Run: headless pygame with SDL's dummy video driver; simulated clock (each Clock.tick advances the game by its frame time, no real sleeping); random seed 0; keys injected as events and as key.get_pressed() state; no mouse input.
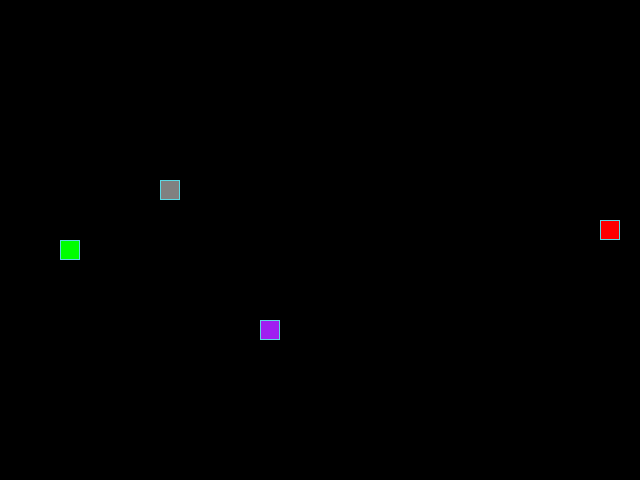
Frame 1 of 4 · flips 1–60 · no input
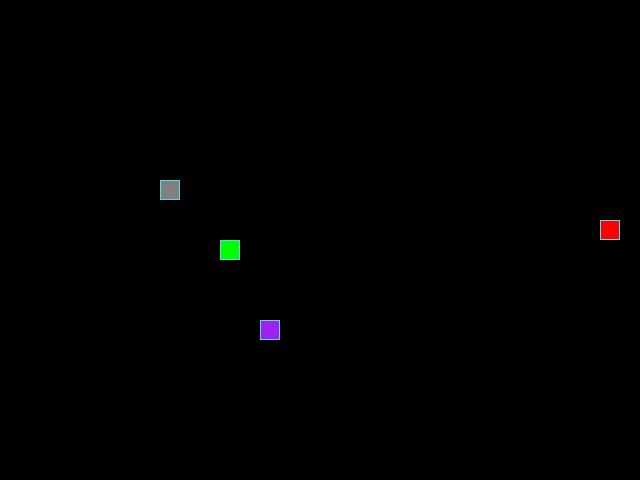
Frame 2 of 4 · flips 61–180 · tapped SPACE, RETURN · held RIGHT (→), D
Frame 3 of 4 · flips 181–300 · held DOWN (↓), S · screen unchanged from frame 2, image omitted
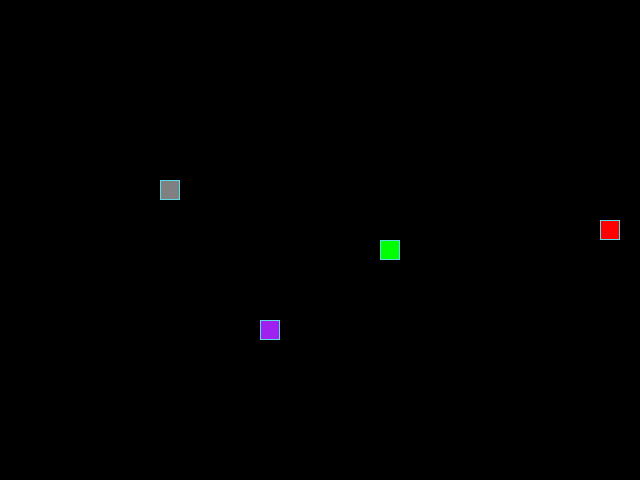
Frame 4 of 4 · flips 301–420 · held LEFT (←), A, UP (↑), W

The pygame program that drew these frames:

from random import choice, randint

import pygame

# Константы для размеров поля и сетки:
SCREEN_WIDTH, SCREEN_HEIGHT = 640, 480
GRID_SIZE = 20
GRID_WIDTH = SCREEN_WIDTH // GRID_SIZE
GRID_HEIGHT = SCREEN_HEIGHT // GRID_SIZE

# Направления движения:
UP = (0, -1)
DOWN = (0, 1)
LEFT = (-1, 0)
RIGHT = (1, 0)

# Цвет фона - черный:
BOARD_BACKGROUND_COLOR = (0, 0, 0)

# Цвет границы ячейки
BORDER_COLOR = (93, 216, 228)

# Цвет яблока
APPLE_COLOR = (255, 0, 0)

# Цвет змейки
SNAKE_COLOR = (0, 255, 0)

# Цвет "неправильной" еды
BAD_FOOD_COLOR = (160, 32, 240)

# Цвет камня
STONE_COLOR = (128, 128, 128)

# Скорость движения змейки:
SPEED = 5

# Максимальная скорость змейки:
MAX_SPEED = 25

# Центр игрового поля:
SCREEN_CENTER = (SCREEN_WIDTH // 2, SCREEN_HEIGHT // 2)

# Настройка игрового окна:
screen = pygame.display.set_mode((SCREEN_WIDTH, SCREEN_HEIGHT), 0, 32)

# Заголовок окна игрового поля:
pygame.display.set_caption('Змейка')

# Настройка времени:
clock = pygame.time.Clock()


def get_random_position(occupied_positions=()):
    """Возвращает случайную клетку поля, не входящую в occupied_positions."""
    while True:
        position = (
            randint(0, GRID_WIDTH - 1) * GRID_SIZE,
            randint(0, GRID_HEIGHT - 1) * GRID_SIZE,
        )
        if position not in occupied_positions:
            return position


class GameObject:
    """Базовый класс для всех объектов игрового поля."""

    def __init__(self, position=SCREEN_CENTER, body_color=None):
        """Задаёт позицию и цвет объекта.

        По умолчанию объект находится в центре игрового поля.
        """
        self.position = position
        self.body_color = body_color

    def draw(self):
        """Отрисовывает объект на игровом поле.

        Метод-заготовка: переопределяется в дочерних классах.
        """
        pass


class Apple(GameObject):
    """Яблоко: появляется в случайной клетке игрового поля."""

    def __init__(self, occupied_positions=()):
        """Задаёт цвет яблока и выбирает для него случайную клетку.

        occupied_positions - клетки, на которых яблоко появляться не должно.
        """
        super().__init__(body_color=APPLE_COLOR)
        self.randomize_position(occupied_positions)

    def randomize_position(self, occupied_positions=()):
        """Выбирает новую случайную позицию яблока в пределах поля.

        Позиция не совпадает с клетками из occupied_positions
        (например, с телом змейки).
        """
        self.position = get_random_position(occupied_positions)

    def draw(self):
        """Отрисовывает яблоко на игровой поверхности."""
        rect = pygame.Rect(self.position, (GRID_SIZE, GRID_SIZE))
        pygame.draw.rect(screen, self.body_color, rect)
        pygame.draw.rect(screen, BORDER_COLOR, rect, 1)


class BadFood(Apple):
    """Неправильная еда: при поедании змейка становится короче."""

    def __init__(self, occupied_positions=()):
        """Задаёт цвет неправильной еды и выбирает для неё клетку."""
        super().__init__(occupied_positions)
        self.body_color = BAD_FOOD_COLOR


class Stone(GameObject):
    """Камень: при столкновении с ним игра начинается заново."""

    def __init__(self, occupied_positions=()):
        """Задаёт цвет камня и выбирает для него случайную клетку."""
        super().__init__(body_color=STONE_COLOR)
        self.randomize_position(occupied_positions)

    def randomize_position(self, occupied_positions=()):
        """Выбирает новую случайную позицию камня в пределах поля."""
        self.position = get_random_position(occupied_positions)

    def draw(self):
        """Отрисовывает камень на игровой поверхности."""
        rect = pygame.Rect(self.position, (GRID_SIZE, GRID_SIZE))
        pygame.draw.rect(screen, self.body_color, rect)
        pygame.draw.rect(screen, BORDER_COLOR, rect, 1)


class Snake(GameObject):
    """Змейка: хранит сегменты тела, двигается и растёт."""

    def __init__(self):
        """Создаёт змейку длиной 1 в центре поля, движущуюся вправо."""
        super().__init__(body_color=SNAKE_COLOR)
        self.length = 1
        self.positions = [self.position]
        self.direction = RIGHT
        self.next_direction = None
        self.last = None

    def update_direction(self):
        """Обновляет направление движения после нажатия на клавишу."""
        if self.next_direction:
            self.direction = self.next_direction
            self.next_direction = None

    def get_head_position(self):
        """Возвращает позицию головы змейки."""
        return self.positions[0]

    def move(self):
        """Сдвигает змейку на одну клетку в текущем направлении.

        Новая голова добавляется в начало списка positions, последний
        сегмент удаляется, если змейка не выросла. При выходе за край
        поля змейка появляется с противоположной стороны.
        """
        head_x, head_y = self.get_head_position()
        dir_x, dir_y = self.direction
        new_head = (
            (head_x + dir_x * GRID_SIZE) % SCREEN_WIDTH,
            (head_y + dir_y * GRID_SIZE) % SCREEN_HEIGHT,
        )
        self.positions.insert(0, new_head)
        if len(self.positions) > self.length:
            self.last = self.positions.pop()
        else:
            self.last = None

    def shrink(self):
        """Укорачивает змейку на один сегмент (но не короче одной клетки)."""
        if self.length > 1:
            self.length -= 1
            removed = self.positions.pop()
            rect = pygame.Rect(removed, (GRID_SIZE, GRID_SIZE))
            pygame.draw.rect(screen, BOARD_BACKGROUND_COLOR, rect)

    def draw(self):
        """Отрисовывает змейку и затирает след от хвоста."""
        # Отрисовка тела змейки (без головы)
        for position in self.positions[1:]:
            rect = pygame.Rect(position, (GRID_SIZE, GRID_SIZE))
            pygame.draw.rect(screen, self.body_color, rect)
            pygame.draw.rect(screen, BORDER_COLOR, rect, 1)

        # Отрисовка головы змейки
        head_rect = pygame.Rect(self.positions[0], (GRID_SIZE, GRID_SIZE))
        pygame.draw.rect(screen, self.body_color, head_rect)
        pygame.draw.rect(screen, BORDER_COLOR, head_rect, 1)

        # Затирание последнего сегмента
        if self.last:
            last_rect = pygame.Rect(self.last, (GRID_SIZE, GRID_SIZE))
            pygame.draw.rect(screen, BOARD_BACKGROUND_COLOR, last_rect)

    def reset(self):
        """Возвращает змейку в начальное состояние.

        Длина становится 1, голова - в центре поля, направление
        выбирается случайно.
        """
        self.length = 1
        self.positions = [SCREEN_CENTER]
        self.direction = choice([UP, DOWN, LEFT, RIGHT])
        self.next_direction = None
        self.last = None


def handle_keys(game_object):
    """Обрабатывает нажатия клавиш и закрытие окна.

    Стрелки меняют направление змейки, но развернуться на 180 градусов
    нельзя.
    """
    for event in pygame.event.get():
        if event.type == pygame.QUIT:
            pygame.quit()
            raise SystemExit
        elif event.type == pygame.KEYDOWN:
            if event.key == pygame.K_UP and game_object.direction != DOWN:
                game_object.next_direction = UP
            elif event.key == pygame.K_DOWN and game_object.direction != UP:
                game_object.next_direction = DOWN
            elif event.key == pygame.K_LEFT and game_object.direction != RIGHT:
                game_object.next_direction = LEFT
            elif event.key == pygame.K_RIGHT and game_object.direction != LEFT:
                game_object.next_direction = RIGHT


def main():
    """Запускает игру и основной игровой цикл."""
    # Инициализация PyGame:
    pygame.init()
    snake = Snake()
    apple = Apple(snake.positions)
    bad_food = BadFood(snake.positions + [apple.position])
    stone = Stone(snake.positions + [apple.position, bad_food.position])

    while True:
        clock.tick(min(SPEED + snake.length - 1, MAX_SPEED))

        handle_keys(snake)
        snake.update_direction()
        snake.move()

        head = snake.get_head_position()
        occupied = snake.positions + [
            apple.position, bad_food.position, stone.position
        ]
        # Змейка съела яблоко:
        if head == apple.position:
            snake.length += 1
            apple.randomize_position(occupied)
        # Змейка съела "неправильную" еду:
        elif head == bad_food.position:
            snake.shrink()
            bad_food.randomize_position(occupied)
        # Змейка врезалась в себя или в камень:
        elif head in snake.positions[1:] or head == stone.position:
            snake.reset()
            screen.fill(BOARD_BACKGROUND_COLOR)
            apple.randomize_position(snake.positions)
            bad_food.randomize_position(snake.positions + [apple.position])
            stone.randomize_position(
                snake.positions + [apple.position, bad_food.position]
            )

        apple.draw()
        bad_food.draw()
        stone.draw()
        snake.draw()
        pygame.display.update()


if __name__ == '__main__':
    main()
